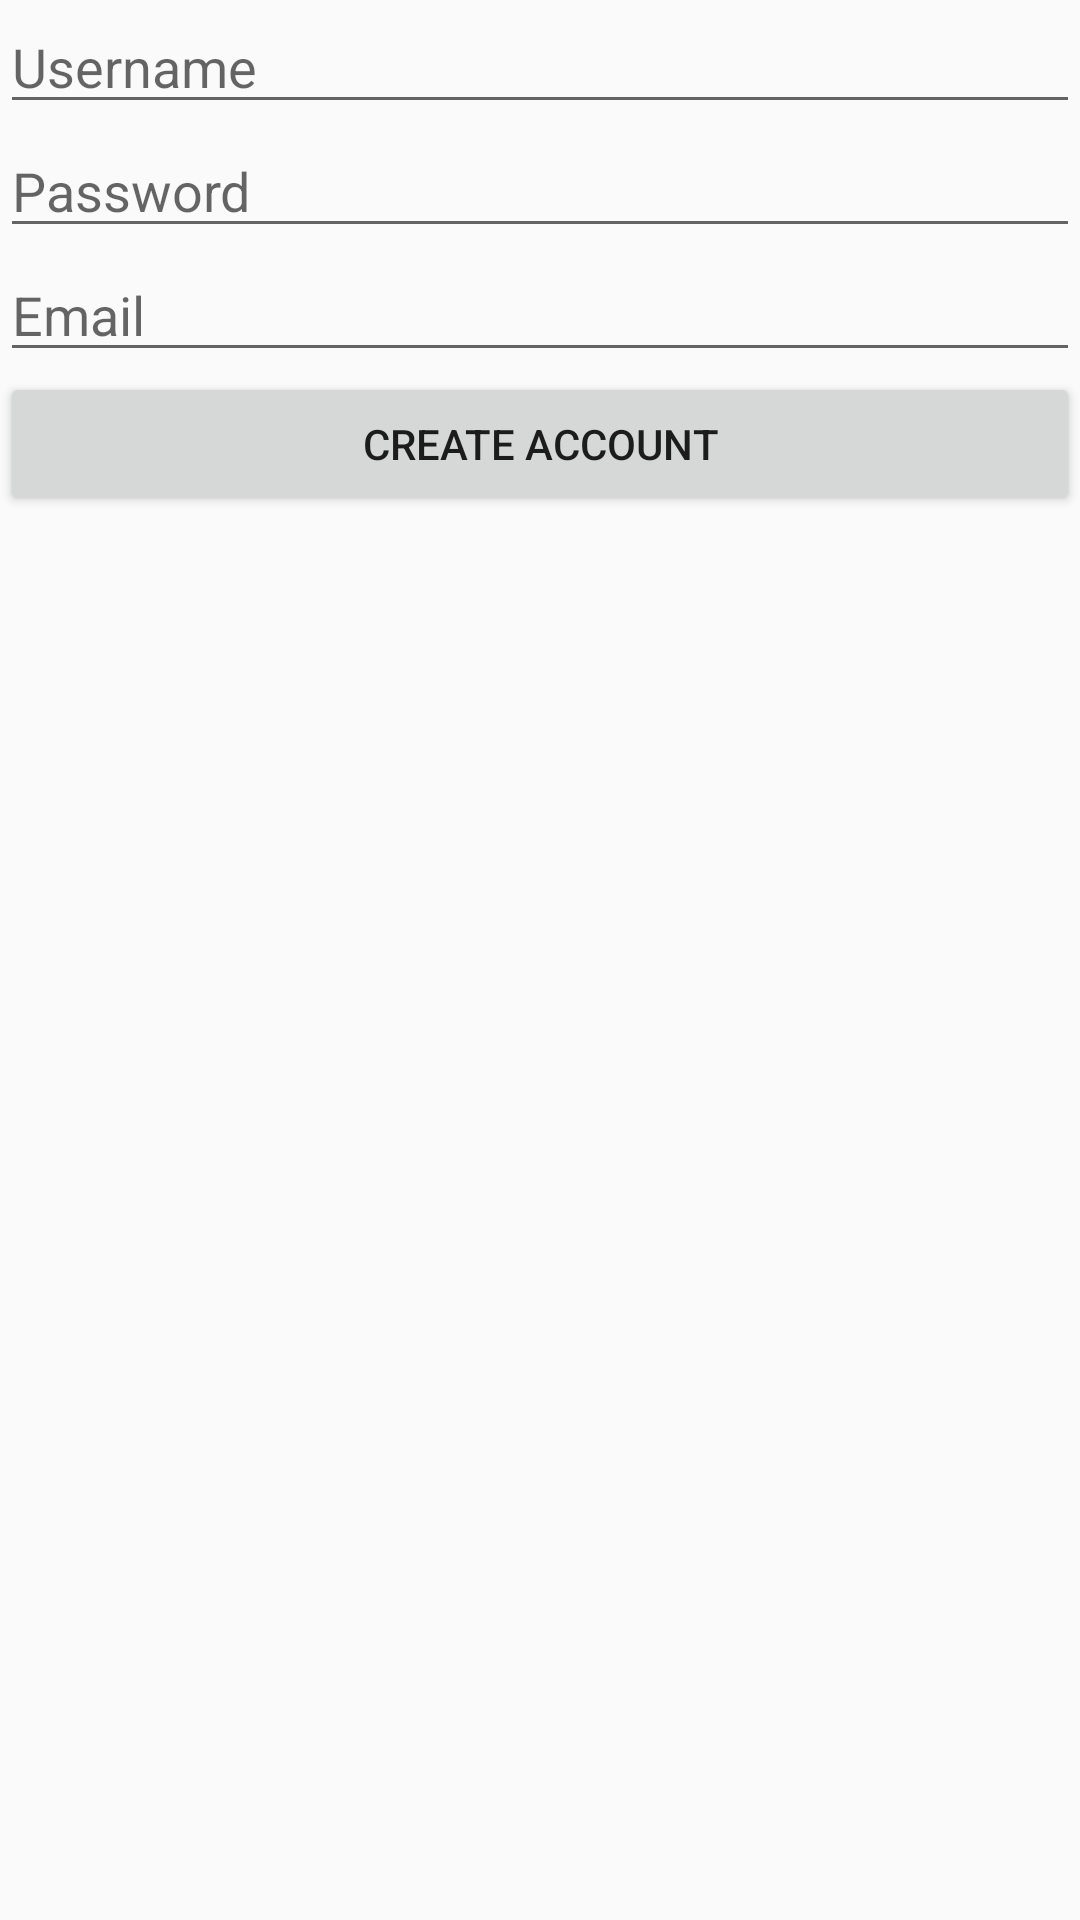

Write the Android layout XML for this screen, with the resource values it uses.
<!-- AndroidManifest.xml: application theme AppTheme -->
<!-- res/layout/activity_create_account.xml -->
<?xml version="1.0" encoding="utf-8"?>
<RelativeLayout xmlns:android="http://schemas.android.com/apk/res/android"
    xmlns:app="http://schemas.android.com/apk/res-auto"
    xmlns:tools="http://schemas.android.com/tools"
    android:layout_width="match_parent"
    android:layout_height="match_parent"
    tools:context=".activity.CreateAccountActivity">

    <EditText
        android:id="@+id/etUsername"
        android:layout_width="360dp"
        android:layout_height="wrap_content"
        android:layout_alignParentTop="true"
        android:layout_centerHorizontal="true"
        android:ems="10"
        android:hint="Username"
        android:inputType="textPersonName"/>

    <EditText
        android:id="@+id/etPassword"
        android:layout_width="360dp"
        android:layout_height="wrap_content"
        android:layout_below="@+id/etUsername"
        android:layout_centerHorizontal="true"
        android:ems="10"
        android:hint="Password"
        android:inputType="textPassword" />

    <EditText
        android:id="@+id/etEmail"
        android:layout_width="360dp"
        android:layout_height="wrap_content"
        android:layout_below="@+id/etPassword"
        android:ems="10"
        android:hint="Email"
        android:inputType="textEmailAddress" />

    <Button
        android:id="@+id/btnCreateAccount"
        android:layout_width="360dp"
        android:layout_height="wrap_content"
        android:layout_below="@+id/etEmail"
        android:layout_centerHorizontal="true"
        android:text="Create account"/>

</RelativeLayout>
<!-- resources referenced by this layout -->
<resources>
  <style name="AppTheme" parent="Theme.AppCompat.Light.NoActionBar">
      </style>
</resources>
